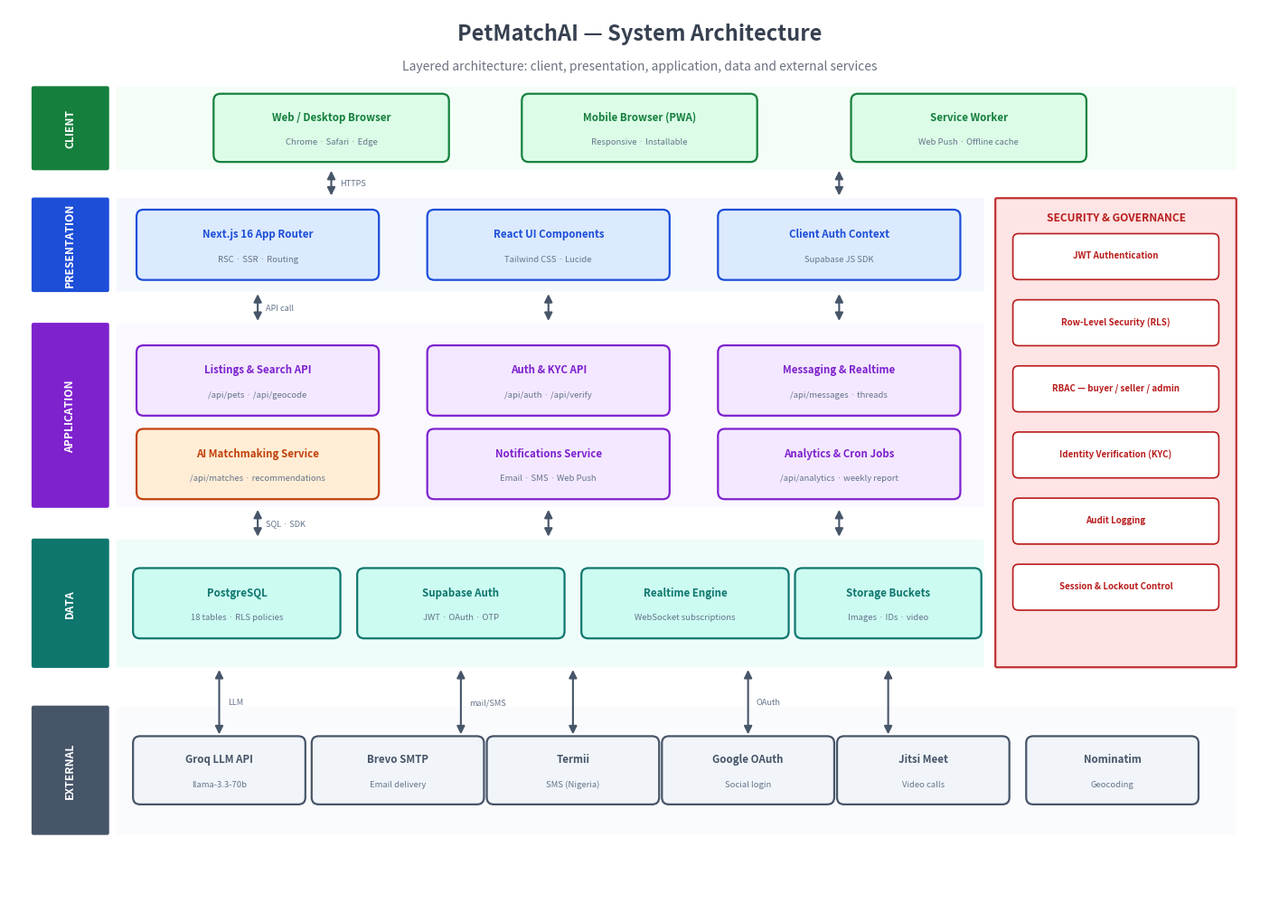

The script that saved this image: (Note: this script raises an exception after producing the figure.)
"""Standalone: generate the redesigned system architecture diagram."""
import matplotlib
matplotlib.use('Agg')
import matplotlib.pyplot as plt
from matplotlib.patches import FancyBboxPatch, Rectangle

OUT = r'C:/Users/PC/petmatchai'

BLUE   = '#1d4ed8'; LBLUE  = '#dbeafe'
GREEN  = '#15803d'; LGREEN = '#dcfce7'
PURPLE = '#7e22ce'; LPURP  = '#f3e8ff'
ORANGE = '#c2410c'; LORAN  = '#ffedd5'
TEAL   = '#0f766e'; LTEAL  = '#ccfbf1'
RED    = '#b91c1c'; LRED   = '#fee2e2'
SLATE  = '#475569'; LSLATE = '#f1f5f9'
GRAY   = '#374151'

fig, ax = plt.subplots(figsize=(18, 13))
ax.set_xlim(0, 18); ax.set_ylim(0, 13)
ax.axis('off'); fig.patch.set_facecolor('white'); ax.set_facecolor('white')
ax.text(9, 12.55, 'PetMatchAI — System Architecture', ha='center',
        fontsize=17, fontweight='bold', color=GRAY)
ax.text(9, 12.12, 'Layered architecture: client, presentation, application, data and external services',
        ha='center', fontsize=10, color='#6b7280', style='italic')


def layer(y0, y1, name, ec, fc, x1=17.5):
    ax.add_patch(FancyBboxPatch((1.55, y0), x1-1.55, y1-y0, boxstyle='round,pad=0.02',
                                facecolor=fc, edgecolor='none', alpha=0.30, zorder=0))
    ax.add_patch(FancyBboxPatch((0.35, y0), 1.05, y1-y0, boxstyle='round,pad=0.02',
                                facecolor=ec, edgecolor=ec, zorder=1))
    ax.text(0.87, (y0+y1)/2, name, ha='center', va='center', rotation=90,
            fontsize=8.7, fontweight='bold', color='white', zorder=2)


def box(cx, cy, w, h, title, sub, ec, fc):
    ax.add_patch(FancyBboxPatch((cx-w/2, cy-h/2), w, h, boxstyle='round,pad=0.03,rounding_size=0.10',
                                facecolor=fc, edgecolor=ec, linewidth=1.6, zorder=3))
    ax.text(cx, cy+0.16, title, ha='center', va='center', fontsize=8.3,
            fontweight='bold', color=ec, zorder=4)
    ax.text(cx, cy-0.20, sub, ha='center', va='center', fontsize=6.8,
            color='#64748b', style='italic', zorder=4)


def flow(x, ytop, ybot, label=''):
    ax.annotate('', xy=(x, ybot), xytext=(x, ytop),
                arrowprops=dict(arrowstyle='<|-|>', mutation_scale=13, color=SLATE, lw=1.5), zorder=2)
    if label:
        ax.text(x+0.12, (ytop+ybot)/2, label, fontsize=6.6, color='#64748b',
                ha='left', va='center', style='italic', zorder=2)


# ---- layer bands ----------------------------------------------------------
layer(10.7, 11.85, 'CLIENT', GREEN, LGREEN, x1=17.5)
layer(8.95, 10.25, 'PRESENTATION', BLUE, LBLUE, x1=13.9)
layer(5.85, 8.45, 'APPLICATION', PURPLE, LPURP, x1=13.9)
layer(3.55, 5.35, 'DATA', TEAL, LTEAL, x1=13.9)
layer(1.15, 2.95, 'EXTERNAL', SLATE, LSLATE, x1=17.5)

# ---- security cross-cutting band -----------------------------------------
ax.add_patch(FancyBboxPatch((14.1, 3.55), 3.4, 6.7, boxstyle='round,pad=0.02',
                            facecolor=LRED, edgecolor=RED, alpha=0.9, linewidth=1.6, zorder=1))
ax.text(15.8, 9.95, 'SECURITY & GOVERNANCE', ha='center', fontsize=8.6,
        fontweight='bold', color=RED, zorder=3)
sec_items = ['JWT Authentication', 'Row-Level Security (RLS)', 'RBAC — buyer / seller / admin',
             'Identity Verification (KYC)', 'Audit Logging', 'Session & Lockout Control']
for i, s in enumerate(sec_items):
    yy = 9.45 - i*0.95
    ax.add_patch(FancyBboxPatch((14.35, yy-0.33), 2.9, 0.62, boxstyle='round,pad=0.02,rounding_size=0.08',
                                facecolor='white', edgecolor=RED, linewidth=1.2, zorder=3))
    ax.text(15.8, yy, s, ha='center', va='center', fontsize=7.0, color=RED, fontweight='bold', zorder=4)

# ---- CLIENT ---------------------------------------------------------------
box(4.6, 11.28, 3.3, 0.92, 'Web / Desktop Browser', 'Chrome · Safari · Edge', GREEN, LGREEN)
box(9.0, 11.28, 3.3, 0.92, 'Mobile Browser (PWA)', 'Responsive · Installable', GREEN, LGREEN)
box(13.7, 11.28, 3.3, 0.92, 'Service Worker', 'Web Push · Offline cache', GREEN, LGREEN)

# ---- PRESENTATION ---------------------------------------------------------
box(3.55, 9.60, 3.4, 0.95, 'Next.js 16 App Router', 'RSC · SSR · Routing', BLUE, LBLUE)
box(7.70, 9.60, 3.4, 0.95, 'React UI Components', 'Tailwind CSS · Lucide', BLUE, LBLUE)
box(11.85, 9.60, 3.4, 0.95, 'Client Auth Context', 'Supabase JS SDK', BLUE, LBLUE)

# ---- APPLICATION (two rows; AI highlighted) -------------------------------
box(3.55, 7.65, 3.4, 0.95, 'Listings & Search API', '/api/pets · /api/geocode', PURPLE, LPURP)
box(7.70, 7.65, 3.4, 0.95, 'Auth & KYC API', '/api/auth · /api/verify', PURPLE, LPURP)
box(11.85, 7.65, 3.4, 0.95, 'Messaging & Realtime', '/api/messages · threads', PURPLE, LPURP)
box(3.55, 6.45, 3.4, 0.95, 'AI Matchmaking Service', '/api/matches · recommendations', ORANGE, LORAN)
box(7.70, 6.45, 3.4, 0.95, 'Notifications Service', 'Email · SMS · Web Push', PURPLE, LPURP)
box(11.85, 6.45, 3.4, 0.95, 'Analytics & Cron Jobs', '/api/analytics · weekly report', PURPLE, LPURP)

# ---- DATA -----------------------------------------------------------------
box(3.25, 4.45, 2.9, 0.95, 'PostgreSQL', '18 tables · RLS policies', TEAL, LTEAL)
box(6.45, 4.45, 2.9, 0.95, 'Supabase Auth', 'JWT · OAuth · OTP', TEAL, LTEAL)
box(9.65, 4.45, 2.9, 0.95, 'Realtime Engine', 'WebSocket subscriptions', TEAL, LTEAL)
box(12.55, 4.45, 2.6, 0.95, 'Storage Buckets', 'Images · IDs · video', TEAL, LTEAL)

# ---- EXTERNAL -------------------------------------------------------------
ext = [(3.0, 'Groq LLM API', 'llama-3.3-70b'), (5.55, 'Brevo SMTP', 'Email delivery'),
       (8.05, 'Termii', 'SMS (Nigeria)'), (10.55, 'Google OAuth', 'Social login'),
       (13.05, 'Jitsi Meet', 'Video calls'), (15.75, 'Nominatim', 'Geocoding')]
for cx, t, s in ext:
    box(cx, 2.05, 2.4, 0.92, t, s, SLATE, LSLATE)

# ---- inter-layer flows ----------------------------------------------------
flow(4.6, 10.70, 10.27, 'HTTPS')
flow(11.85, 10.70, 10.27)
flow(3.55, 8.93, 8.47, 'API call')
flow(7.70, 8.93, 8.47)
flow(11.85, 8.93, 8.47)
flow(3.55, 5.83, 5.37, 'SQL · SDK')
flow(7.70, 5.83, 5.37)
flow(11.85, 5.83, 5.37)
# data / app  <-> external
flow(3.0, 3.53, 2.53, 'LLM')
flow(6.45, 3.53, 2.53, 'mail/SMS')
flow(8.05, 3.53, 2.53)
flow(10.55, 3.53, 2.53, 'OAuth')
flow(12.55, 3.53, 2.53)

fig.savefig(f'{OUT}/architecture diagram new.png', dpi=150, bbox_inches='tight',
            facecolor='white', edgecolor='none')
plt.close(fig)
print('Saved: architecture diagram new.png')
